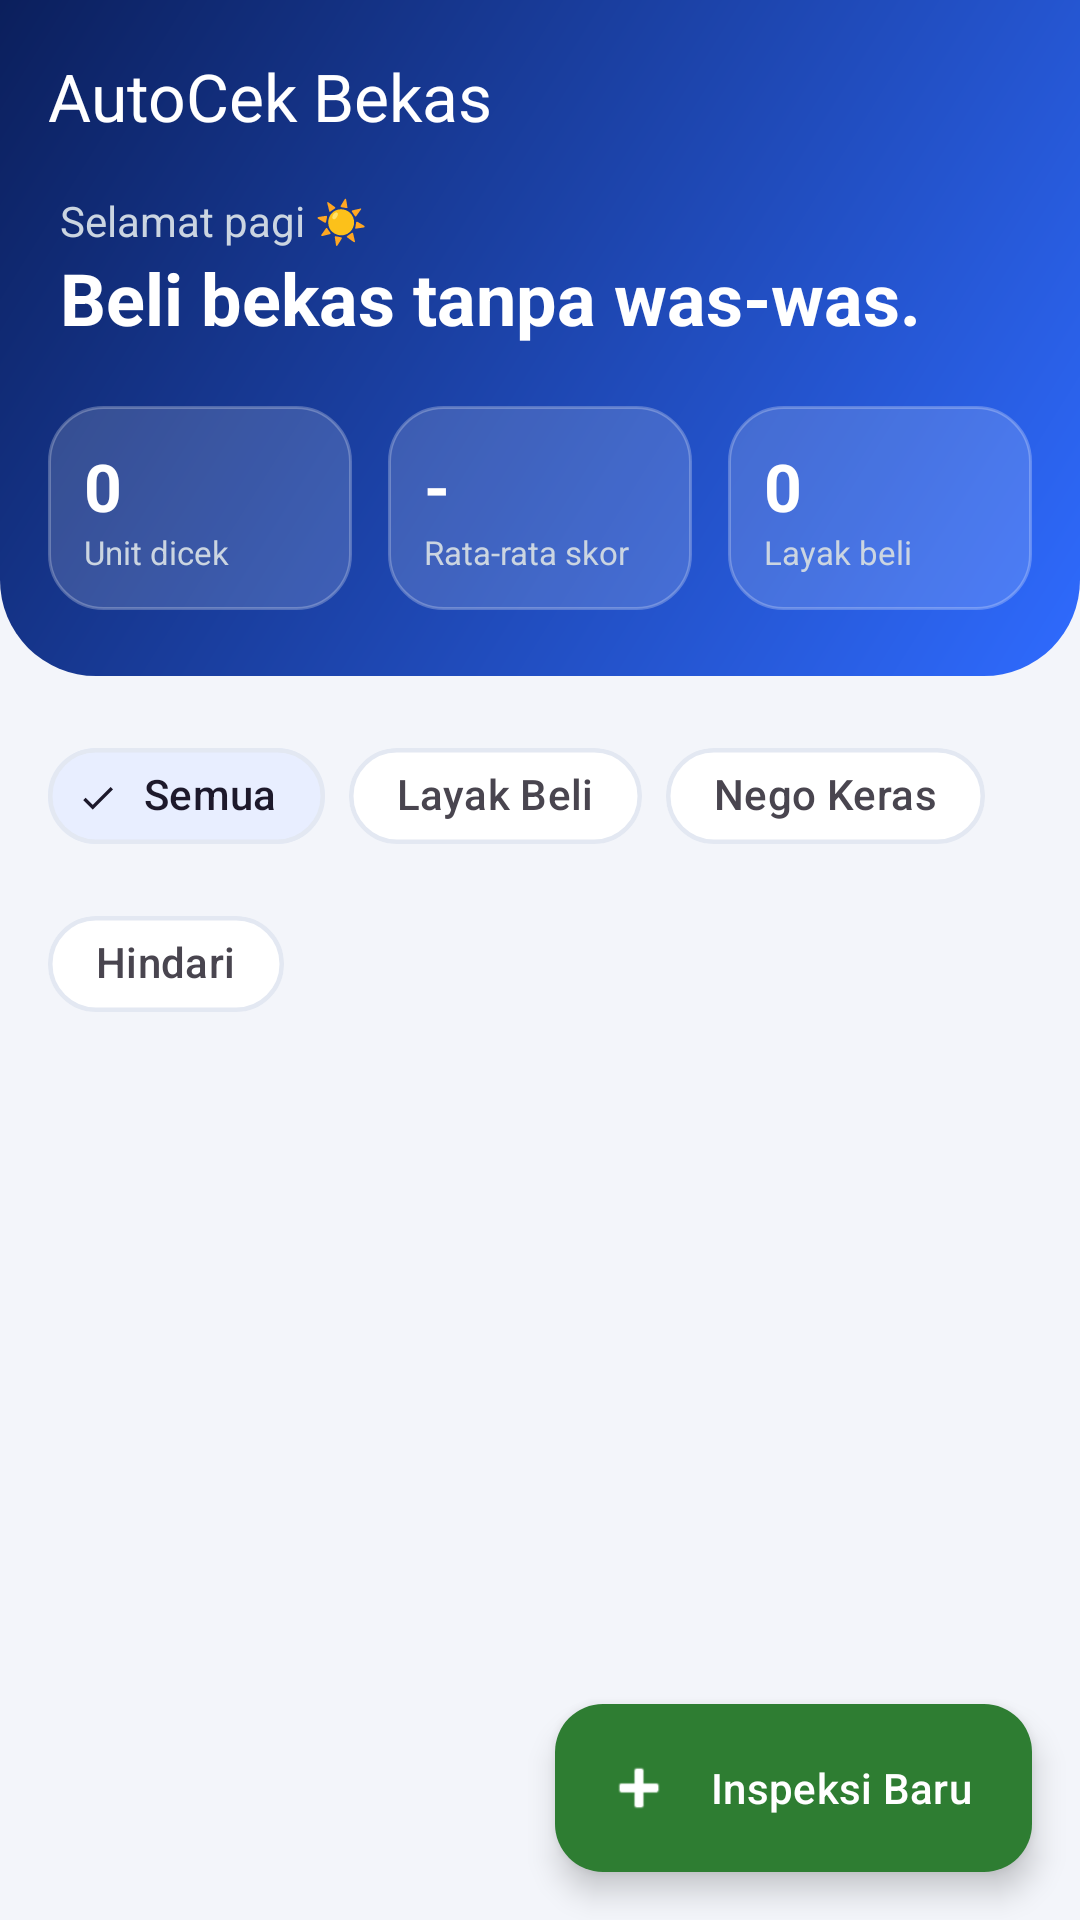

Write the Android layout XML for this screen, with the resource values it uses.
<!-- AndroidManifest.xml: application theme Theme.AutoCekBekas -->
<!-- res/layout/activity_main.xml -->
<?xml version="1.0" encoding="utf-8"?>
<androidx.coordinatorlayout.widget.CoordinatorLayout
    xmlns:android="http://schemas.android.com/apk/res/android"
    xmlns:app="http://schemas.android.com/apk/res-auto"
    xmlns:tools="http://schemas.android.com/tools"
    android:layout_width="match_parent"
    android:layout_height="match_parent"
    android:background="@color/app_bg"
    tools:context=".MainActivity">

    <LinearLayout
        android:layout_width="match_parent"
        android:layout_height="match_parent"
        android:orientation="vertical"
        android:background="@color/app_bg">

        
        <LinearLayout
            android:id="@+id/header"
            android:layout_width="match_parent"
            android:layout_height="wrap_content"
            android:background="@drawable/bg_header"
            android:orientation="vertical"
            android:paddingBottom="22dp">

            <com.google.android.material.appbar.MaterialToolbar
                android:id="@+id/toolbar"
                android:layout_width="match_parent"
                android:layout_height="?attr/actionBarSize"
                android:background="@android:color/transparent"
                app:titleTextColor="@color/white"
                app:title="AutoCek Bekas" />

            <TextView
                android:id="@+id/tvSapaan"
                android:layout_width="match_parent"
                android:layout_height="wrap_content"
                android:layout_marginStart="20dp"
                android:layout_marginEnd="20dp"
                android:text="Selamat pagi ☀️"
                android:textColor="#CBD5E1"
                android:textSize="14sp" />

            <TextView
                android:layout_width="match_parent"
                android:layout_height="wrap_content"
                android:layout_marginStart="20dp"
                android:layout_marginEnd="20dp"
                android:text="Beli bekas tanpa was-was."
                android:textColor="@color/white"
                android:textSize="24sp"
                android:textStyle="bold" />

            
            <LinearLayout
                android:layout_width="match_parent"
                android:layout_height="wrap_content"
                android:layout_marginTop="20dp"
                android:layout_marginStart="16dp"
                android:layout_marginEnd="16dp"
                android:orientation="horizontal">

                <LinearLayout
                    android:layout_width="0dp"
                    android:layout_height="wrap_content"
                    android:layout_weight="1"
                    android:background="@drawable/bg_glass"
                    android:padding="12dp"
                    android:orientation="vertical">
                    <TextView
                        android:id="@+id/tvStatTotal"
                        android:layout_width="wrap_content"
                        android:layout_height="wrap_content"
                        android:text="0"
                        android:textColor="@color/white"
                        android:textSize="22sp"
                        android:textStyle="bold" />
                    <TextView
                        android:layout_width="wrap_content"
                        android:layout_height="wrap_content"
                        android:text="Unit dicek"
                        android:textColor="#CBD5E1"
                        android:textSize="11sp" />
                </LinearLayout>

                <LinearLayout
                    android:layout_width="0dp"
                    android:layout_height="wrap_content"
                    android:layout_weight="1"
                    android:layout_marginStart="12dp"
                    android:background="@drawable/bg_glass"
                    android:padding="12dp"
                    android:orientation="vertical">
                    <TextView
                        android:id="@+id/tvStatRata"
                        android:layout_width="wrap_content"
                        android:layout_height="wrap_content"
                        android:text="-"
                        android:textColor="@color/white"
                        android:textSize="22sp"
                        android:textStyle="bold" />
                    <TextView
                        android:layout_width="wrap_content"
                        android:layout_height="wrap_content"
                        android:text="Rata-rata skor"
                        android:textColor="#CBD5E1"
                        android:textSize="11sp" />
                </LinearLayout>

                <LinearLayout
                    android:layout_width="0dp"
                    android:layout_height="wrap_content"
                    android:layout_weight="1"
                    android:layout_marginStart="12dp"
                    android:background="@drawable/bg_glass"
                    android:padding="12dp"
                    android:orientation="vertical">
                    <TextView
                        android:id="@+id/tvStatLayak"
                        android:layout_width="wrap_content"
                        android:layout_height="wrap_content"
                        android:text="0"
                        android:textColor="@color/white"
                        android:textSize="22sp"
                        android:textStyle="bold" />
                    <TextView
                        android:layout_width="wrap_content"
                        android:layout_height="wrap_content"
                        android:text="Layak beli"
                        android:textColor="#CBD5E1"
                        android:textSize="11sp" />
                </LinearLayout>
            </LinearLayout>
        </LinearLayout>

        
        <com.google.android.material.chip.ChipGroup
            android:id="@+id/chipGroup"
            android:layout_width="match_parent"
            android:layout_height="wrap_content"
            android:layout_marginTop="16dp"
            android:layout_marginStart="16dp"
            android:layout_marginEnd="16dp"
            app:singleSelection="true"
            app:selectionRequired="true"
            app:chipSpacingHorizontal="8dp">

            <com.google.android.material.chip.Chip
                android:id="@+id/chipSemua"
                style="@style/Widget.Material3.Chip.Filter"
                android:layout_width="wrap_content"
                android:layout_height="wrap_content"
                android:checked="true"
                android:text="Semua"
                app:chipBackgroundColor="@color/tile_bg"
                app:chipStrokeColor="@color/card_stroke"
                app:chipStrokeWidth="1.5dp"
                app:chipCornerRadius="20dp" />

            <com.google.android.material.chip.Chip
                android:id="@+id/chipLayak"
                style="@style/Widget.Material3.Chip.Filter"
                android:layout_width="wrap_content"
                android:layout_height="wrap_content"
                android:text="Layak Beli"
                app:chipBackgroundColor="@color/card_bg"
                app:chipStrokeColor="@color/card_stroke"
                app:chipStrokeWidth="1.5dp"
                app:chipCornerRadius="20dp" />

            <com.google.android.material.chip.Chip
                android:id="@+id/chipNego"
                style="@style/Widget.Material3.Chip.Filter"
                android:layout_width="wrap_content"
                android:layout_height="wrap_content"
                android:text="Nego Keras"
                app:chipBackgroundColor="@color/card_bg"
                app:chipStrokeColor="@color/card_stroke"
                app:chipStrokeWidth="1.5dp"
                app:chipCornerRadius="20dp" />

            <com.google.android.material.chip.Chip
                android:id="@+id/chipHindari"
                style="@style/Widget.Material3.Chip.Filter"
                android:layout_width="wrap_content"
                android:layout_height="wrap_content"
                android:text="Hindari"
                app:chipBackgroundColor="@color/card_bg"
                app:chipStrokeColor="@color/card_stroke"
                app:chipStrokeWidth="1.5dp"
                app:chipCornerRadius="20dp" />
        </com.google.android.material.chip.ChipGroup>

        <androidx.recyclerview.widget.RecyclerView
            android:id="@+id/rvInspeksi"
            android:layout_width="match_parent"
            android:layout_height="match_parent"
            android:layout_marginTop="12dp"
            android:clipToPadding="false"
            android:paddingBottom="96dp" />
    </LinearLayout>

    
    <LinearLayout
        android:id="@+id/emptyState"
        android:layout_width="match_parent"
        android:layout_height="wrap_content"
        android:layout_gravity="center"
        android:gravity="center"
        android:orientation="vertical"
        android:visibility="gone">

        <TextView
            android:layout_width="wrap_content"
            android:layout_height="wrap_content"
            android:text="🔍"
            android:textSize="64sp" />

        <TextView
            android:id="@+id/tvEmptyJudul"
            android:layout_width="wrap_content"
            android:layout_height="wrap_content"
            android:layout_marginTop="16dp"
            android:text="Belum ada inspeksi"
            android:textColor="@color/text_primary"
            android:textSize="18sp"
            android:textStyle="bold" />

        <TextView
            android:id="@+id/tvEmptyDesc"
            android:layout_width="wrap_content"
            android:layout_height="wrap_content"
            android:layout_marginTop="8dp"
            android:gravity="center"
            android:text="Tekan tombol &quot;Inspeksi Baru&quot;\nuntuk mengecek kendaraan pertamamu."
            android:textColor="@color/text_secondary"
            android:textSize="14sp" />
    </LinearLayout>

    
    <com.google.android.material.floatingactionbutton.ExtendedFloatingActionButton
        android:id="@+id/fabBaru"
        android:layout_width="wrap_content"
        android:layout_height="wrap_content"
        android:layout_gravity="bottom|end"
        android:layout_margin="16dp"
        android:text="Inspeksi Baru"

    android:textColor="@color/white"
    app:backgroundTint="#2E7D32"
    app:iconTint="@color/white"
    app:icon="@android:drawable/ic_input_add"
    app:cornerRadius="16dp"/>

</androidx.coordinatorlayout.widget.CoordinatorLayout>
<!-- resources referenced by this layout -->
<resources>
  <color name="app_bg">#F3F5FA</color>
  <color name="card_bg">#FFFFFF</color>
  <color name="card_stroke">#E3E8F2</color>
  <color name="text_primary">#0F172A</color>
  <color name="text_secondary">#64748B</color>
  <color name="tile_bg">#E8EEFF</color>
  <color name="white">#FFFFFFFF</color>
  <!-- drawable bg_glass (drawable) -->
  <?xml version="1.0" encoding="utf-8"?>
  <shape xmlns:android="http://schemas.android.com/apk/res/android">
      <solid android:color="@color/glass" />
      <stroke android:width="1dp" android:color="@color/glass_stroke" />
      <corners android:radius="18dp" />
  </shape>
  <!-- drawable bg_header (drawable) -->
  <?xml version="1.0" encoding="utf-8"?>
  <shape xmlns:android="http://schemas.android.com/apk/res/android">
      <gradient
          android:angle="315"
          android:startColor="@color/grad_start"
          android:endColor="@color/grad_end" />
      <corners
          android:bottomLeftRadius="32dp"
          android:bottomRightRadius="32dp" />
  </shape>
  <style name="Theme.AutoCekBekas" parent="Base.Theme.AutoCekBekas" />
  <color name="glass">#26FFFFFF</color>
  <color name="glass_stroke">#40FFFFFF</color>
  <color name="grad_start">#0B1F5C</color>
  <color name="grad_end">#2F6BFF</color>
  <style name="Base.Theme.AutoCekBekas" parent="Theme.Material3.DayNight.NoActionBar">
          
          
          <item name="colorPrimary">@color/brand</item>
          <item name="colorOnPrimary">@color/brand_on</item>
      </style>
  <color name="brand">#2563EB</color>
  <color name="brand_on">#FFFFFF</color>
</resources>
